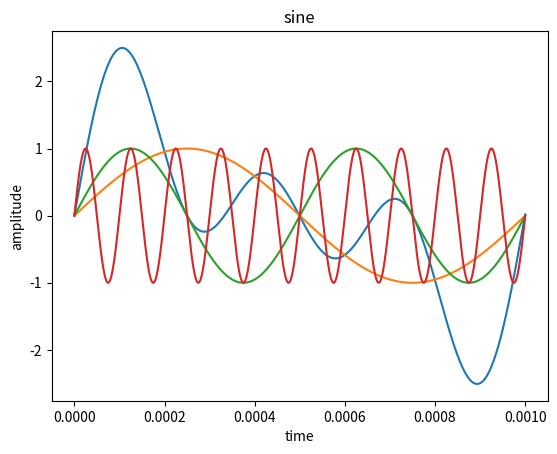

This figure's Python source:
#from scipy import signal
import scipy
import scipy.signal
import numpy as np
import matplotlib.pyplot as plt

points = 5000
frequency = 1000

period = frequency**-1
#number of cycles
n = 1

def print_graph(x,y,x_label,y_label,title):
    plt.title(title) 
    plt.xlabel(x_label)
    plt.ylabel(y_label)
    # plt.xlim([0,1])
    # plt.ylim([0,15])
    plt.plot(x,y)


def exponential(lambda_, x):
    f = lambda_*np.exp(-lambda_*x)
    return f

def gaussian(mean,sigma,x):
    f = (1/sigma*np.sqrt(2*np.pi))*np.exp(-(x-mean)**2/(2*sigma**2))
    return f

#A is the amplitue
#w is the angular frequency 
def sine(A,w,phase,off_set):
    f = A*np.sin(w*t + phase) + off_set
    return f

t = np.linspace(0,0.001,points)
f1 = sine(1,(2*np.pi)/period,0,0)
f2 = sine(1,(2*np.pi)/5e-4,0,0)
f3 = sine(1,(2*np.pi)/1e-4,0,0)
f = sine(1,(2*np.pi)/period,0,0) + sine(1,(2*np.pi)/5e-4,0,0) + sine(1,(2*np.pi)/3.33e-4,0,0)

print_graph(t,f,'time','amplitude','sine')
plt.show()
print_graph(t,f1,'time','amplitude','sine')
print_graph(t,f2,'time','amplitude','sine')
print_graph(t,f3,'time','amplitude','sine')
plt.show()









